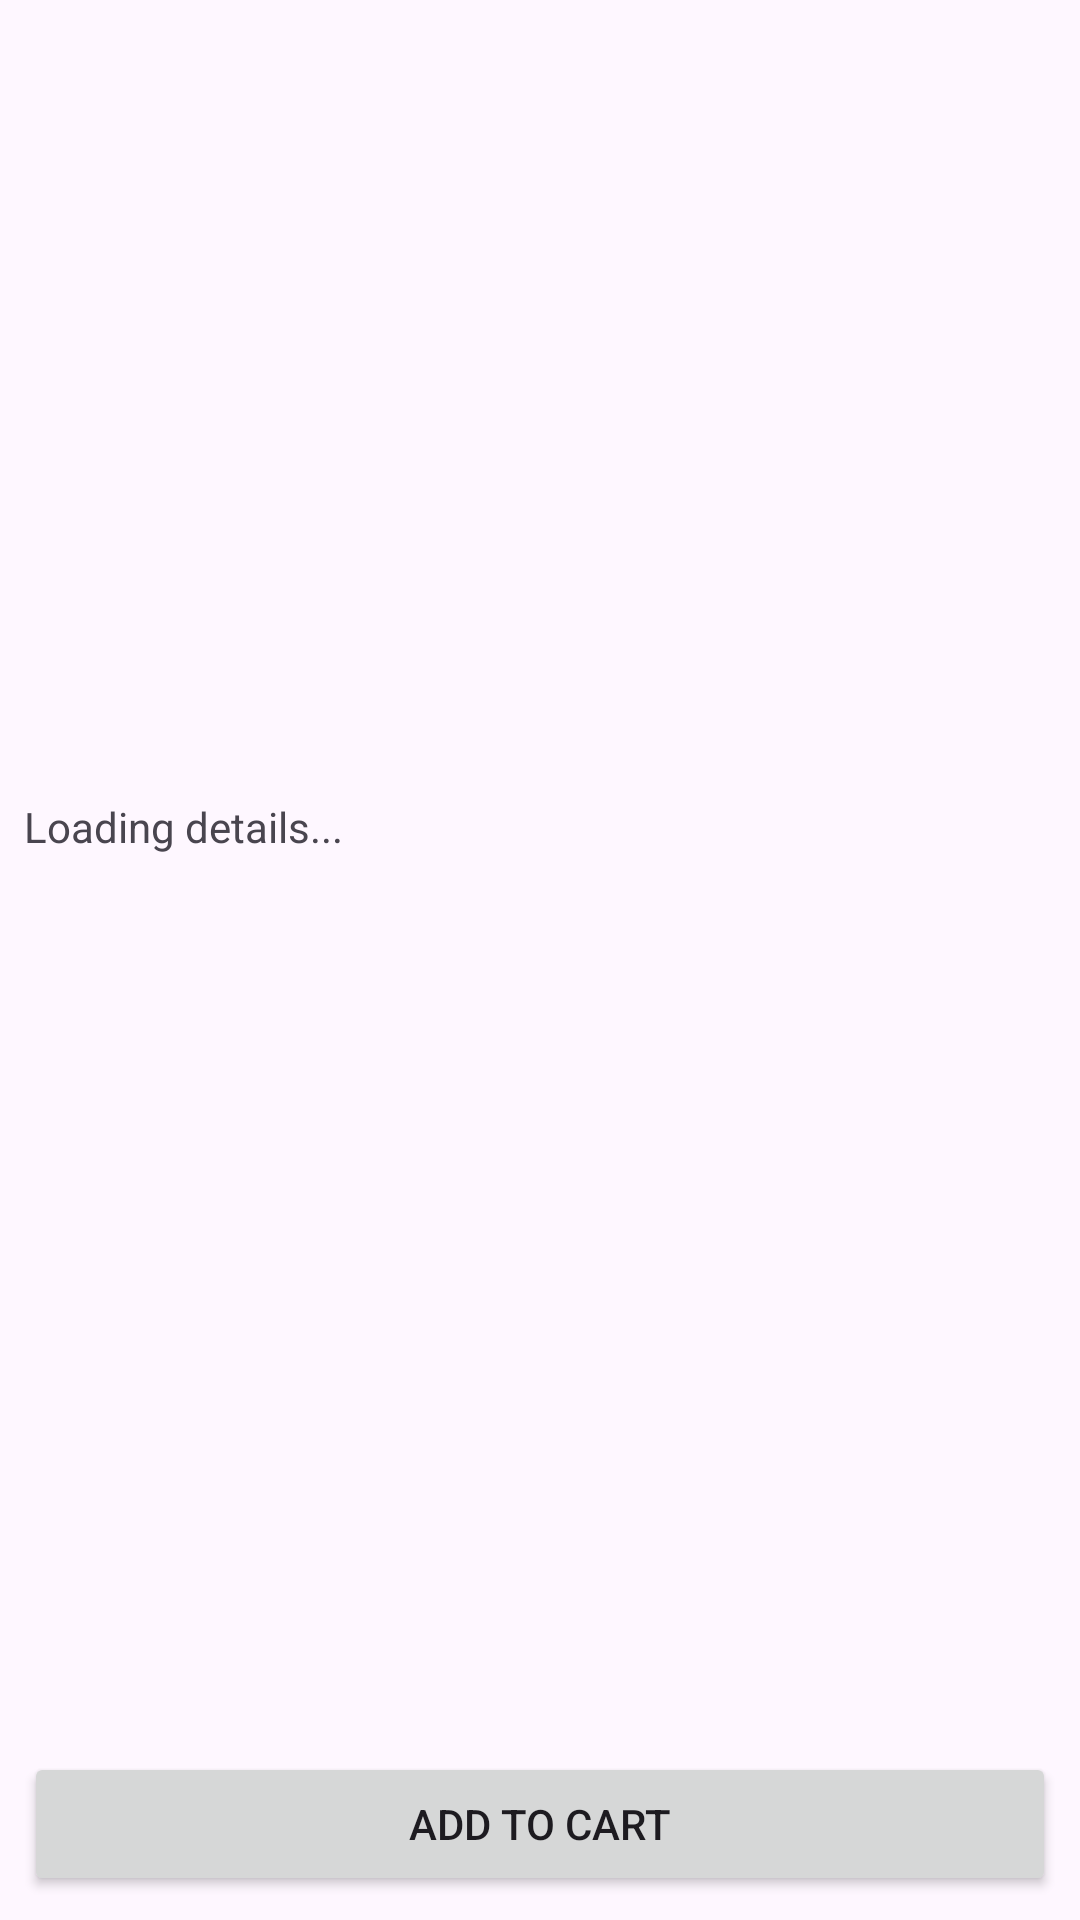

Layout XML and referenced resources for this Android screen:
<!-- AndroidManifest.xml: application theme Theme.LocalApp -->
<!-- res/layout/activity_product_detail.xml -->
<?xml version="1.0" encoding="utf-8"?>
<androidx.constraintlayout.widget.ConstraintLayout xmlns:android="http://schemas.android.com/apk/res/android"
    xmlns:app="http://schemas.android.com/apk/res-auto"
    xmlns:tools="http://schemas.android.com/tools"
    android:layout_width="match_parent"
    android:layout_height="match_parent"
    tools:context=".activities.ProductDetailActivity">

    <ImageView
        android:id="@+id/productImage"
        android:layout_width="0dp"
        android:layout_height="250dp"
        android:layout_marginStart="8dp"
        android:layout_marginTop="8dp"
        android:layout_marginEnd="8dp"
        android:scaleType="fitCenter"
        app:layout_constraintEnd_toEndOf="parent"
        app:layout_constraintStart_toStartOf="parent"
        app:layout_constraintTop_toTopOf="parent"
        tools:srcCompat="@drawable/placeholder" />

    <TextView
        android:id="@+id/productDescription"
        android:layout_width="0dp"
        android:layout_height="wrap_content"
        android:layout_marginTop="8dp"
        android:text="Loading details..."
        app:layout_constraintEnd_toEndOf="@+id/productImage"
        app:layout_constraintStart_toStartOf="@+id/productImage"
        app:layout_constraintTop_toBottomOf="@+id/productImage" />

    <Button
        android:id="@+id/addToCartBtn"
        android:layout_width="0dp"
        android:layout_height="wrap_content"
        android:layout_marginStart="8dp"
        android:layout_marginEnd="8dp"
        android:layout_marginBottom="8dp"
        android:text="Add to Cart"
        app:layout_constraintBottom_toBottomOf="parent"
        app:layout_constraintEnd_toEndOf="parent"
        app:layout_constraintStart_toStartOf="parent" />


</androidx.constraintlayout.widget.ConstraintLayout>
<!-- resources referenced by this layout -->
<resources>
  <style name="Theme.LocalApp" parent="Base.Theme.LocalApp" />
  <style name="Base.Theme.LocalApp" parent="Theme.Material3.DayNight.NoActionBar">
          
          
      </style>
</resources>
